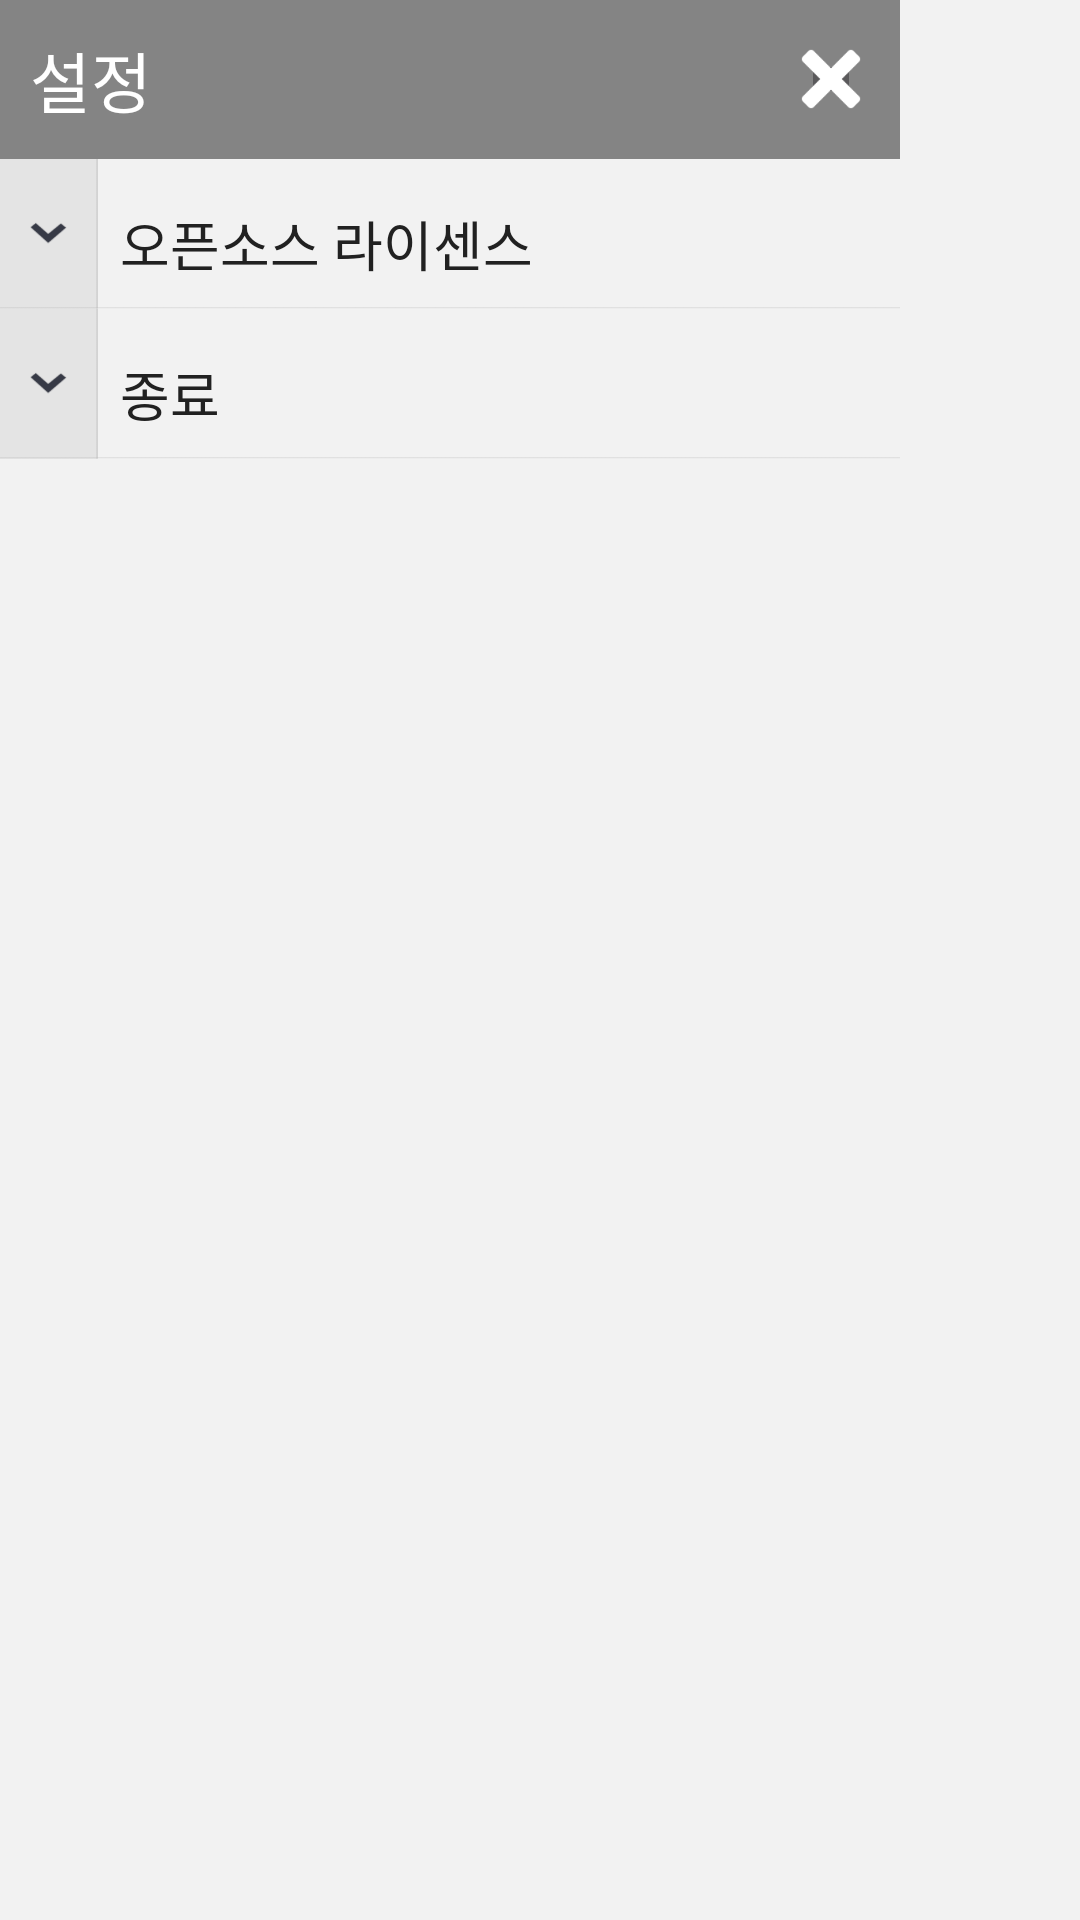

Produce the Android XML layout that renders to this screen, including the resource entries it uses.
<!-- AndroidManifest.xml: application theme Theme.AppCompat.NoActionBar -->
<!-- res/layout/activity_behind_right.xml -->
<?xml version="1.0" encoding="utf-8"?>


<ScrollView xmlns:android="http://schemas.android.com/apk/res/android"
    style="@style/rightBehindMenuScroll" >

    <LinearLayout
        android:layout_width="300dp"
        android:orientation="vertical"
        android:layout_height="match_parent"
        android:background="@color/color_slidebar_bg"
        >
        
        <RelativeLayout
            android:layout_width="match_parent"
            android:layout_height="53dp"
            android:padding="0dp"
            android:background="@color/color_slidebar_title"
            >
            

            <TextView
                android:id="@+id/slide_bar_title"
                android:layout_width="wrap_content"
                android:layout_height="wrap_content"
                android:layout_centerVertical="true"
                android:layout_marginLeft="10dp"
                android:typeface="normal"
                android:textStyle="normal"
                android:textSize="22dp"
                android:textColor="@color/color_white"
                android:text="@string/side_bar_title"
                />

            <ImageButton
                android:id="@+id/btn_hide_slider"
                android:src="@drawable/ico_close"
                android:layout_height="20dp"
                android:layout_width="20dp"
                android:layout_marginRight="13dp"
                android:layout_alignParentEnd="true"
                android:layout_alignParentRight="true"
                android:layout_centerVertical="true"
                android:padding="0sp"
                android:scaleType="centerCrop"
                />

        </RelativeLayout>

        

        
        <RelativeLayout
            android:layout_width="wrap_content"
            android:layout_height="wrap_content">
            <ImageButton
                android:id="@+id/side_menu_openlicense"
                android:layout_width="wrap_content"
                android:layout_height="50dp"
                android:background="@drawable/bar1"
                />

            <TextView
                android:id="@+id/slide_bar_title4"
                android:layout_width="wrap_content"
                android:layout_height="wrap_content"
                android:layout_marginTop="15dp"
                android:layout_marginLeft="40dp"

                android:typeface="normal"
                android:textStyle="normal"
                android:textSize="18dp"
                android:textColor="@color/primary_material_dark"
                android:text="오픈소스 라이센스"
                />

        </RelativeLayout>

        


        
        <RelativeLayout
            android:id="@+id/diskLockLayout"
            android:layout_width="wrap_content"
            android:layout_height="wrap_content">

        </RelativeLayout>
        <RelativeLayout
            android:id="@+id/diskUnLockLayout"
            android:layout_width="wrap_content"
            android:layout_height="wrap_content">

        </RelativeLayout>

        
        <RelativeLayout
            android:layout_width="wrap_content"
            android:layout_height="wrap_content">
            <ImageButton
                android:id="@+id/side_menu_exit"
                android:layout_width="wrap_content"
                android:layout_height="50dp"
                android:background="@drawable/bar1"
                />

            <TextView
                android:id="@+id/slide_bar_title5"
                android:layout_width="wrap_content"
                android:layout_height="wrap_content"
                android:layout_marginTop="15dp"
                android:layout_marginLeft="40dp"

                android:typeface="normal"
                android:textStyle="normal"
                android:textSize="18dp"
                android:textColor="@color/primary_material_dark"
                android:text="종료"
                />

        </RelativeLayout>
    </LinearLayout>
</ScrollView>
<!-- resources referenced by this layout -->
<resources>
  <color name="color_slidebar_bg">#F2F2F2</color>
  <color name="color_slidebar_title">#848484</color>
  <color name="color_white">#FFFFFF</color>
  <!-- drawable bar1: png bitmap (drawable, 5905 bytes) -->
  <!-- drawable ico_close: png bitmap (drawable, 941 bytes) -->
  <!-- drawable ico_setting: png bitmap (drawable, 1656 bytes) -->
  <string name="side_bar_title">설정</string>
  <style name="rightBehindMenuScroll">
          <item name="android:layout_width">wrap_content</item>
          <item name="android:layout_height">fill_parent</item>
          <item name="android:background">@color/color_slidebar_bg</item>
      </style>
</resources>
